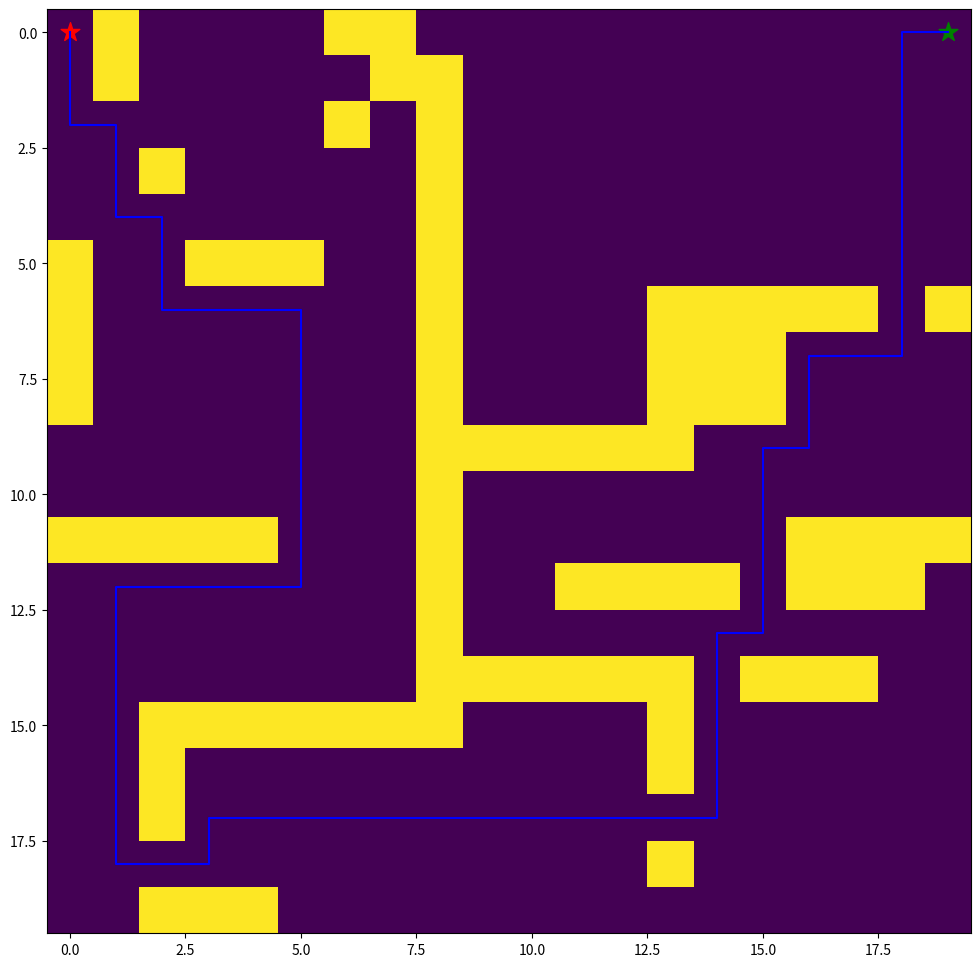

Reproduce this figure in Python.
import numpy as np
import heapq
import matplotlib.pyplot as plt
from matplotlib.pyplot import figure

grid = np.array([
    [0, 1, 0, 0, 0, 0, 1, 1, 0, 0, 0, 0, 0, 0, 0, 0, 0, 0, 0, 0],
    [0, 1, 0, 0, 0, 0, 0, 1, 1, 0, 0, 0, 0, 0, 0, 0, 0, 0, 0, 0],
    [0, 0, 0, 0, 0, 0, 1, 0, 1, 0, 0, 0, 0, 0, 0, 0, 0, 0, 0, 0],
    [0, 0, 1, 0, 0, 0, 0, 0, 1, 0, 0, 0, 0, 0, 0, 0, 0, 0, 0, 0],
    [0, 0, 0, 0, 0, 0, 0, 0, 1, 0, 0, 0, 0, 0, 0, 0, 0, 0, 0, 0],
    [1, 0, 0, 1, 1, 1, 0, 0, 1, 0, 0, 0, 0, 0, 0, 0, 0, 0, 0, 0],
    [1, 0, 0, 0, 0, 0, 0, 0, 1, 0, 0, 0, 0, 1, 1, 1, 1, 1, 0, 1],
    [1, 0, 0, 0, 0, 0, 0, 0, 1, 0, 0, 0, 0, 1, 1, 1, 0, 0, 0, 0],
    [1, 0, 0, 0, 0, 0, 0, 0, 1, 0, 0, 0, 0, 1, 1, 1, 0, 0, 0, 0],
    [0, 0, 0, 0, 0, 0, 0, 0, 1, 1, 1, 1, 1, 1, 0, 0, 0, 0, 0, 0],
    [0, 0, 0, 0, 0, 0, 0, 0, 1, 0, 0, 0, 0, 0, 0, 0, 0, 0, 0, 0],
    [1, 1, 1, 1, 1, 0, 0, 0, 1, 0, 0, 0, 0, 0, 0, 0, 1, 1, 1, 1],
    [0, 0, 0, 0, 0, 0, 0, 0, 1, 0, 0, 1, 1, 1, 1, 0, 1, 1, 1, 0],
    [0, 0, 0, 0, 0, 0, 0, 0, 1, 0, 0, 0, 0, 0, 0, 0, 0, 0, 0, 0],
    [0, 0, 0, 0, 0, 0, 0, 0, 1, 1, 1, 1, 1, 1, 0, 1, 1, 1, 0, 0],
    [0, 0, 1, 1, 1, 1, 1, 1, 1, 0, 0, 0, 0, 1, 0, 0, 0, 0, 0, 0],
    [0, 0, 1, 0, 0, 0, 0, 0, 0, 0, 0, 0, 0, 1, 0, 0, 0, 0, 0, 0],
    [0, 0, 1, 0, 0, 0, 0, 0, 0, 0, 0, 0, 0, 0, 0, 0, 0, 0, 0, 0],
    [0, 0, 0, 0, 0, 0, 0, 0, 0, 0, 0, 0, 0, 1, 0, 0, 0, 0, 0, 0],
    [0, 0, 1, 1, 1, 0, 0, 0, 0, 0, 0, 0, 0, 0, 0, 0, 0, 0, 0, 0],
])

start = (0, 0)
goal = (0, 19)

def heuristic(a, b):
    return abs(b[0] - a[0]) + abs(b[1] - a[1])

# A* 알고리즘 구현
def Astar(array, start, goal):
    # 대각선 이동을 제외한 4방향 이동만 허용
    neighbors = [(0, 1), (0, -1), (1, 0), (-1, 0)]
    
    close_set = set()
    came_from = {}
    gscore = {start: 0}
    fscore = {start: heuristic(start, goal)}
    oheap = []
    
    heapq.heappush(oheap, (fscore[start], start))

    while oheap:
        current = heapq.heappop(oheap)[1]

        if current == goal:
            data = []
            while current in came_from:
                data.append(current)
                current = came_from[current]
            return data
        
        close_set.add(current)

        for i, j in neighbors:
            neighbor = current[0] + i, current[1] + j
            if 0 <= neighbor[0] < array.shape[0]:
                if 0 <= neighbor[1] < array.shape[1]:
                    if array[neighbor[0]][neighbor[1]] == 1:
                        continue
                else:
                    continue
            else:
                continue

            temp_g_score = gscore[current] + 1  # 이동 비용은 1로 고정
            if neighbor in close_set and temp_g_score >= gscore.get(neighbor, 0):
                continue

            if temp_g_score < gscore.get(neighbor, 0) or neighbor not in [i[1] for i in oheap]:
                came_from[neighbor] = current
                gscore[neighbor] = temp_g_score
                fscore[neighbor] = temp_g_score + heuristic(neighbor, goal)
                heapq.heappush(oheap, (fscore[neighbor], neighbor))

    return False

route = Astar(grid, start, goal)
route = route + [start]
route = route[::-1]
print('경로 : ', route)

x_coords = []
y_coords = []
for i in (range(0, len(route))):
    x = route[i][0]
    y = route[i][1]
    x_coords.append(x)
    y_coords.append(y)

fig, ax = plt.subplots(figsize=(12,12))
ax.imshow(grid, cmap='viridis')
ax.scatter(start[1], start[0], marker="*", color="red", s=200)
ax.scatter(goal[1], goal[0], marker="*", color="green", s=200)
ax.plot(y_coords, x_coords, color="blue")
plt.show()